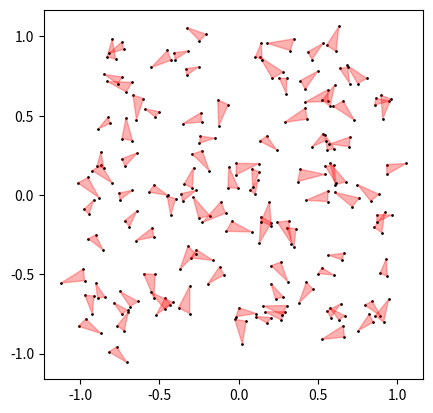

This chart was generated by the following Python code:
import numpy as np

def generate_fake_data(n_tri= 1000, base_tri = [[0, 0, 1], [1, 0, 0.7], [0, 2, 0.2]], seed = 42):
    triangles  = np.array(base_tri)[:, :2]
    lumino = np.array(base_tri)[:, 2]
   
    all_points = np.tile(triangles, (n_tri, 1, 1))

    rng = np.random.default_rng(seed=seed)
    scale = rng.uniform(0.04, 0.08, n_tri)
    angles = rng.uniform(0, 2*np.pi, n_tri)
    translation = rng.uniform(-1, 1, (n_tri, 2))

    cos_angles = np.cos(angles)[:, np.newaxis]
    sin_angles = np.sin(angles)[:, np.newaxis]

    all_points = all_points * scale[:, np.newaxis, np.newaxis]
    rotated_points = np.empty_like(all_points)
    rotated_points[:, :, 0] = (
        all_points[:, :, 0] * cos_angles - all_points[:, :, 1] * sin_angles
    )
    rotated_points[:, :, 1] = (
        all_points[:, :, 0] * sin_angles + all_points[:, :, 1] * cos_angles
    )
    all_points = rotated_points
    all_points = all_points + translation[:, np.newaxis, :]
    lumino_expanded = np.tile(lumino, (n_tri, 1))[:, :, np.newaxis] * np.random.uniform(0.8, 1.2, (n_tri, 1))[:, np.newaxis]

    all_points = np.concatenate((all_points, lumino_expanded), axis=2)
    flatten_coords = all_points.reshape(-1, 3)
    return all_points


if __name__ == "__main__":
    import matplotlib.pyplot as plt

    data = generate_fake_data(n_tri= 100)
    print(data.shape)
    print(data[:10])
    for i in data:
        plt.scatter(i[:, 0], i[:, 1], s=1, marker='o', color='black')
        plt.fill(i[:, 0], i[:, 1], color='red', alpha=0.3)
    plt.gca().set_aspect('equal', adjustable='box')
    plt.savefig('fake_data.png')
    plt.close()
